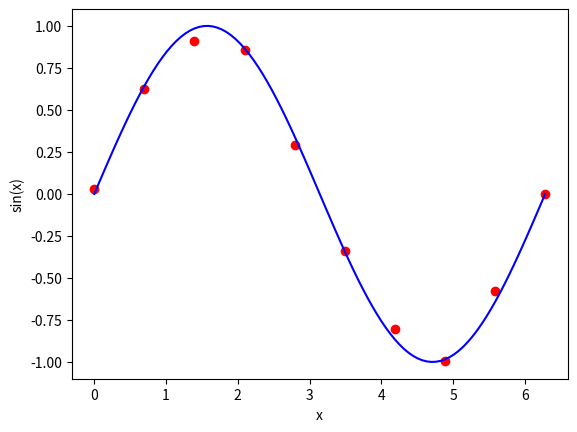

This figure's Python source:
import numpy as np
import matplotlib.pyplot as plt
# Number of training samples
N = 10
degree = 10
# alpha
a = 0.02
# Generate equispaced floats in the interval [0, 2pi]
x1 = np.linspace(0, 2*np.pi, N)
# Generate noise
mean = 0
std = 0.05
# lambda = (sigma/alpha)^2
l = np.square(std/a)
# Generate some numbers from the sine function
y = np.sin(x1)
# Add noise
y += np.random.normal(mean, std, N)

# A polynomial basis function of degree ___ 

def phi (M,p):
	L = []
	for i in range(0,p+1):
		L.append(np.power(M,i))

	L= np.asarray(L)
	return np.transpose(L)

phi1 = phi(x1,degree)


# optimum weight vector W. The formula is taken from class notes
w = np.matmul(np.linalg.inv(np.matmul(np.transpose(phi1),phi1)-l*np.identity(degree +1)),np.matmul(np.transpose(phi1),y))


# actual sin(x) without noise
M = 100
x2 = np.linspace(0, 2*np.pi, M)
y2 = np.sin(x2)


plt.plot(x1,y,'ro', label = 'training samples')
plt.plot(x2,y2,'-b',label = 'test samples')

plt.xlabel('x')
plt.ylabel('sin(x)')
plt.show()





